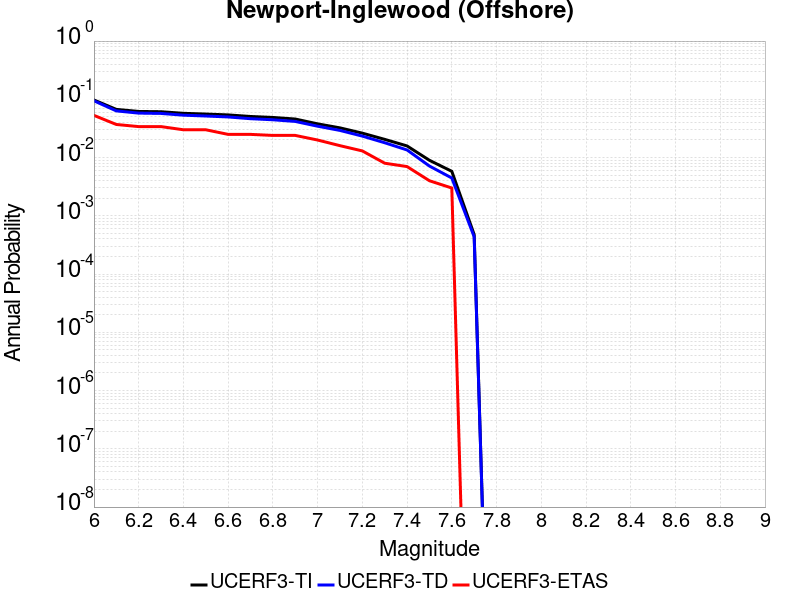

Values plotted in this chart, from the file beside it:
Magnitude, UCERF3-TI Prob, UCERF3-TD Prob, UCERF3-ETAS Prob
6.0, 0.09734, 0.09432, 0.053
6.1, 0.06714, 0.06329, 0.037
6.2, 0.06192, 0.05794, 0.034
6.3, 0.06122, 0.05721, 0.034
6.4, 0.0575, 0.0534, 0.03
6.5, 0.05582, 0.05168, 0.03
6.6, 0.05398, 0.04979, 0.025
6.7, 0.05073, 0.04646, 0.025
6.8, 0.04884, 0.04454, 0.024
6.9, 0.04588, 0.04172, 0.024
7.0, 0.03791, 0.03454, 0.02
7.1, 0.03234, 0.02923, 0.016
7.2, 0.02624, 0.02335, 0.013
7.3, 0.02053, 0.01796, 0.008
7.4, 0.01582, 0.0135, 0.007
7.5, 0.008975, 0.00715, 0.004
7.6, 0.005804, 0.004459, 0.003
7.7, 4.7564966E-4, 4.3650428E-4, 0.0
